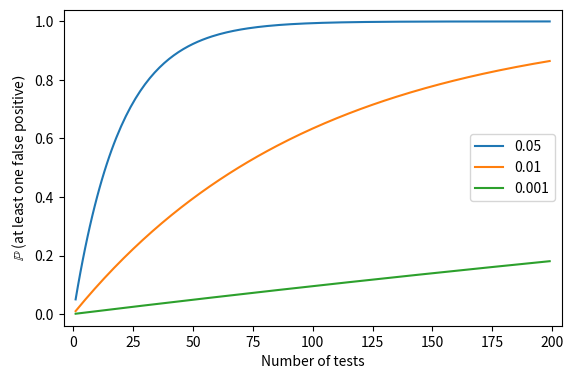

Python code for this plot:
import matplotlib.pyplot as plt

import numpy as np

import seaborn as sns

n_tests = np.arange(1, 200)

"""Compute Pr(at least one false positive) in m tests."""
alpha = np.asarray([0.05, 0.01, 0.001])
n_alpha = len(alpha)

pr_1fp = np.zeros([n_alpha, len(n_tests)])
for i, a in enumerate(alpha):
    pr_1fp[i, :] = 1 - (1 - a) ** n_tests

"""Plot the data."""
fig = plt.figure(figsize=(6, 4))
fig.subplots_adjust(top=0.92, bottom=0.13, left=0.12, right=0.95)

ax = fig.add_subplot(111)
ax.plot(n_tests, pr_1fp.T)
ax.set_xlabel('Number of tests')
ax.set_ylabel('$\mathbb{P}$ (at least one false positive$)$')
ax.set_ylim([0-0.04, 1+0.04])
ax.set_xlim([n_tests[0]-5, n_tests[-1]+5])
ax.legend(alpha)

plt.show()
